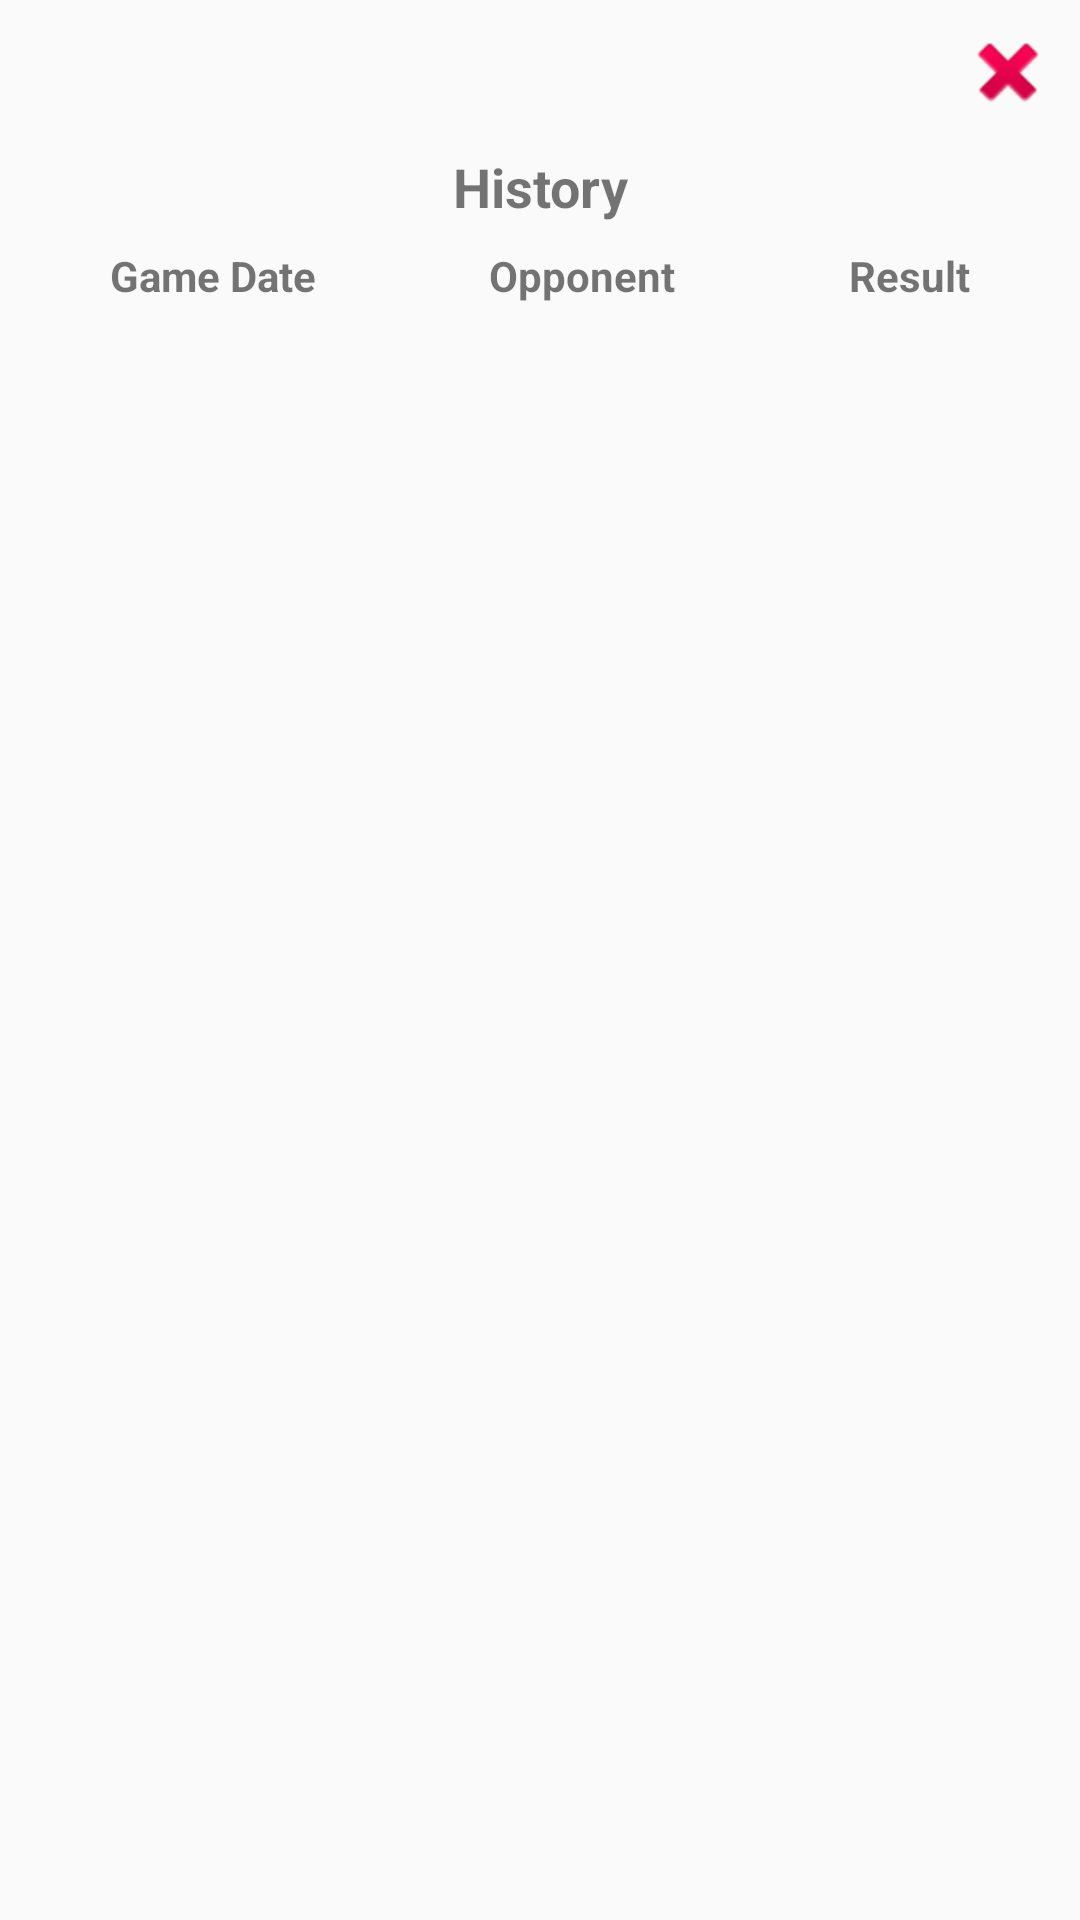

Layout XML and referenced resources for this Android screen:
<!-- AndroidManifest.xml: application theme AppTheme -->
<!-- res/layout/history.xml -->
<?xml version="1.0" encoding="utf-8"?>
<android.support.constraint.ConstraintLayout
    xmlns:android="http://schemas.android.com/apk/res/android"
    xmlns:app="http://schemas.android.com/apk/res-auto"
    xmlns:tools="http://schemas.android.com/tools"
    android:layout_width="match_parent"
    android:layout_height="match_parent">

    <TextView
        android:id="@+id/textView2"
        android:layout_width="wrap_content"
        android:layout_height="wrap_content"
        android:layout_marginStart="8dp"
        android:layout_marginTop="8dp"
        android:layout_marginEnd="8dp"
        android:layout_marginBottom="8dp"
        android:text="History"
        android:textSize="18sp"
        android:textStyle="bold"
        app:layout_constraintBottom_toBottomOf="parent"
        app:layout_constraintEnd_toEndOf="parent"
        app:layout_constraintStart_toStartOf="parent"
        app:layout_constraintTop_toTopOf="parent"
        app:layout_constraintVertical_bias="0.06999999" />

    <TableLayout
        android:id="@+id/historyTableLayout"
        android:layout_width="0dp"
        android:layout_height="0dp"
        android:layout_marginStart="8dp"
        android:layout_marginTop="8dp"
        android:layout_marginEnd="8dp"
        android:layout_marginBottom="8dp"
        app:layout_constraintBottom_toBottomOf="parent"
        app:layout_constraintEnd_toEndOf="parent"
        app:layout_constraintStart_toStartOf="parent"
        app:layout_constraintTop_toBottomOf="@+id/textView2">

        <TableRow
            android:id="@+id/historyTableHeaders"
            android:layout_width="match_parent"
            android:layout_height="wrap_content"
            android:gravity="center_horizontal">

            <TextView
                android:id="@+id/gameDateHeader"
                android:layout_width="wrap_content"
                android:layout_height="wrap_content"
                android:layout_weight="1"
                android:gravity="center"
                android:text="Game Date"
                android:textStyle="bold" />

            <TextView
                android:id="@+id/opponentHeader"
                android:layout_width="wrap_content"
                android:layout_height="wrap_content"
                android:layout_weight="1"
                android:gravity="center"
                android:text="Opponent"
                android:textStyle="bold" />

            <TextView
                android:id="@+id/resultHeader"
                android:layout_width="wrap_content"
                android:layout_height="wrap_content"
                android:layout_weight="1"
                android:gravity="center"
                android:text="Result"
                android:textStyle="bold" />
        </TableRow>
    </TableLayout>

    <ImageView
        android:id="@+id/closeHistoryImg"
        android:layout_width="wrap_content"
        android:layout_height="wrap_content"
        android:layout_marginTop="8dp"
        android:layout_marginEnd="8dp"
        app:layout_constraintEnd_toEndOf="parent"
        app:layout_constraintTop_toTopOf="parent"
        app:srcCompat="@android:drawable/ic_delete" />

</android.support.constraint.ConstraintLayout>
<!-- resources referenced by this layout -->
<resources>
  <style name="AppTheme" parent="Theme.AppCompat.Light.NoActionBar">
          <item name="colorPrimary">@color/colorPrimary</item>
          <item name="colorPrimaryDark">@color/colorPrimaryDark</item>
          <item name="colorAccent">@color/colorAccent</item>
      </style>
  <color name="colorPrimary">#008577</color>
  <color name="colorPrimaryDark">#00574B</color>
  <color name="colorAccent">#D81B60</color>
</resources>
